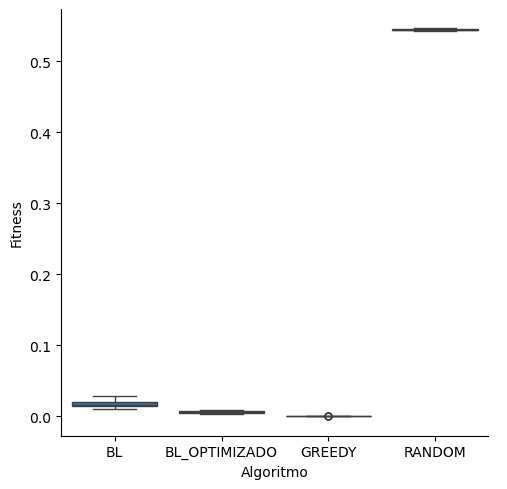

Source data for this figure (header and first rows):
alg, fitness
BL, 0.01367
BL, 0.02139
BL, 0.01638
BL, 0.01913
BL, 0.02457
BL, 0.02831
BL, 0.01068
BL, 0.01635
BL, 0.01693
BL, 0.01353
BL_Optimizado, 0.003983
BL_Optimizado, 0.007077
BL_Optimizado, 0.005632
BL_Optimizado, 0.006705
BL_Optimizado, 0.008625
BL_Optimizado, 0.009535
BL_Optimizado, 0.003759
BL_Optimizado, 0.005705
BL_Optimizado, 0.005758
BL_Optimizado, 0.004741
Greedy, 0.0001135
Greedy, 0.0001113
Greedy, 0.0001231
Greedy, 8.8139e-05
Greedy, 0.0001762
Greedy, 0.0001249
Greedy, 0.0001087
Greedy, 0.0001106
Greedy, 0.0001249
Greedy, 0.0001671
Random, 0.5431
Random, 0.5446
Random, 0.5448
Random, 0.5461
Random, 0.5431
Random, 0.5447
Random, 0.5435
Random, 0.5439
Random, 0.5439
Random, 0.5454
